Run: headless pygame with SDL's dummy video driver; simulated clock (each Clock.tick advances the game by its frame time, no real sleeping); random seed 0; keys injected as events and as key.get_pressed() state; mouse plan: one left click at the window centre at the start of phase 2, then a move to the lower-right quarter at the start of phase 3.
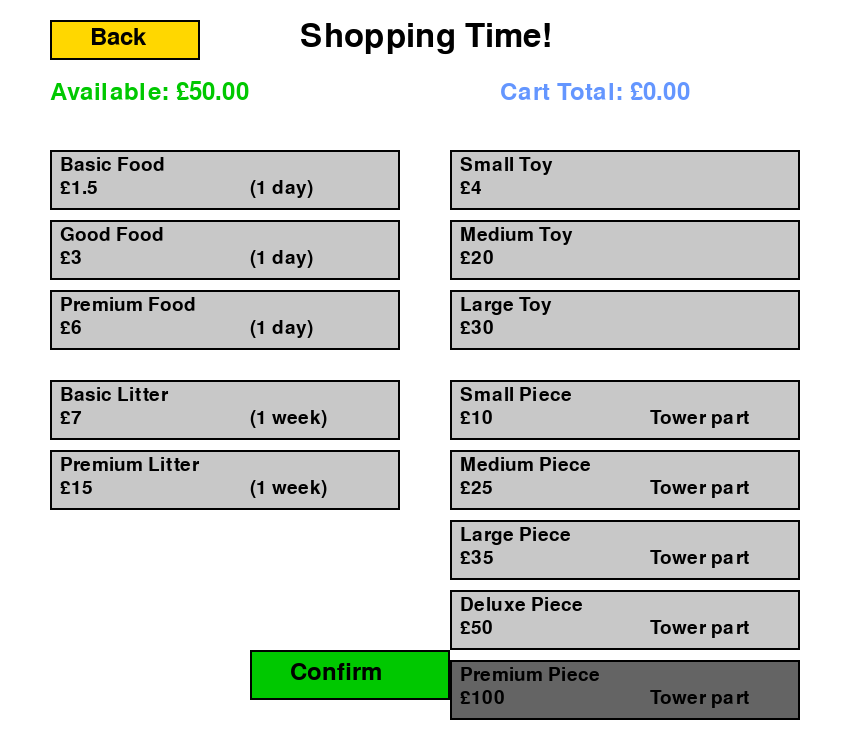
Frame 1 of 4 · flips 1–60 · no input
Frame 2 of 4 · flips 61–180 · clicked the window centre · tapped SPACE, RETURN · held RIGHT (→), D · screen unchanged from frame 1, image omitted
Frame 3 of 4 · flips 181–300 · moved the mouse to the lower-right quarter · held DOWN (↓), S · screen unchanged from frame 2, image omitted
Frame 4 of 4 · flips 301–420 · held LEFT (←), A, UP (↑), W · screen unchanged from frame 3, image omitted

The pygame program that drew these frames:

import pygame
import sys

class SpendingOptions:
    def __init__(self, screen, current_savings):
        #Store the screen and money available
        self.screen = screen
        self.current_savings = current_savings
        
        #create fonts in different sizes
        self.font = pygame.font.Font(None, 36)
        self.small_font = pygame.font.Font(None, 28)
        self.title_font = pygame.font.Font(None, 48)
        
        #define colors using RGB values (Red, Green, Blue)
        self.WHITE = (255, 255, 255)
        self.BLACK = (0, 0, 0)
        self.GRAY = (200, 200, 200)
        self.DARK_GRAY = (100, 100, 100)
        self.GREEN = (0, 200, 0)
        self.RED = (200, 0, 0)
        self.BLUE = (100, 150, 255)
        self.YELLOW = (255, 215, 0)
        
        #shopping cart - stores selected items from each category
        self.cart = {
            'food': None,      #will store selected food item
            'toy': None,       #will store selected toy item
            'litter': None,    #will store selected litter item
            'tower': None      #will store selected tower piece
        }
        
        #all available items organized by category
        self.items = {
            'food': [
                {'name': 'Basic Food', 'price': 1.5, 'desc': '(1 day)'},
                {'name': 'Good Food', 'price': 3, 'desc': '(1 day)'},
                {'name': 'Premium Food', 'price': 6, 'desc': '(1 day)'}
            ],
            'toy': [
                {'name': 'Small Toy', 'price': 4, 'desc': ''},
                {'name': 'Medium Toy', 'price': 20, 'desc': ''},
                {'name': 'Large Toy', 'price': 30, 'desc': ''}
            ],
            'litter': [
                {'name': 'Basic Litter', 'price': 7, 'desc': '(1 week)'},
                {'name': 'Premium Litter', 'price': 15, 'desc': '(1 week)'}
            ],
            'tower': [
                {'name': 'Small Piece', 'price': 10, 'desc': 'Tower part'},
                {'name': 'Medium Piece', 'price': 25, 'desc': 'Tower part'},
                {'name': 'Large Piece', 'price': 35, 'desc': 'Tower part'},
                {'name': 'Deluxe Piece', 'price': 50, 'desc': 'Tower part'},
                {'name': 'Premium Piece', 'price': 100, 'desc': 'Tower part'}
            ]
        }
        
        #lists to store button positions (will be created later)
        self.buttons = []
        self.confirm_button = None
        self.back_button = None
        
    def calculate_total(self):
        #add up the prices of all selected items
        total = 0
        for category, item in self.cart.items():
            if item is not None:  #only add if something is selected
                total += item['price']
        return total
    
    def create_buttons(self):
        #create all clickable button rectangles
        self.buttons = []
        y_start = 150          #buttons start 150 pixels from top
        x_left = 50            #left column starts at x=50
        x_right = 450          #right column starts at x=450
        
        # ceate food buttons in left column
        for i, item in enumerate(self.items['food']):
            #create rectangle: (x, y, width, height)
            rect = pygame.Rect(x_left, y_start + i * 70, 350, 60)
            #store button info
            self.buttons.append({
                'rect': rect,
                'category': 'food',
                'item': item,
                'index': i
            })
        
        #create toy buttons in right column
        y_start_right = 150
        for i, item in enumerate(self.items['toy']):
            rect = pygame.Rect(x_right, y_start_right + i * 70, 350, 60)
            self.buttons.append({
                'rect': rect,
                'category': 'toy',
                'item': item,
                'index': i
            })
        
        #create litter buttons in left column (below food)
        y_litter = y_start + len(self.items['food']) * 70 + 20
        for i, item in enumerate(self.items['litter']):
            rect = pygame.Rect(x_left, y_litter + i * 70, 350, 60)
            self.buttons.append({
                'rect': rect,
                'category': 'litter',
                'item': item,
                'index': i
            })
        
        #create tower buttons in right column (below toys)
        y_tower = y_start_right + len(self.items['toy']) * 70 + 20
        for i, item in enumerate(self.items['tower']):
            rect = pygame.Rect(x_right, y_tower + i * 70, 350, 60)
            self.buttons.append({
                'rect': rect,
                'category': 'tower',
                'item': item,
                'index': i
            })
        
        #create confirm button at bottom center
        self.confirm_button = pygame.Rect(250, 650, 200, 50)
        #create back button at top left
        self.back_button = pygame.Rect(50, 20, 150, 40)
    
    def draw(self):
        #clear screen with white background
        self.screen.fill(self.WHITE)
        
        #draw back button in top left
        pygame.draw.rect(self.screen, self.YELLOW, self.back_button) 
        pygame.draw.rect(self.screen, self.BLACK, self.back_button, 2)  
        back_text = self.font.render("Back", True, self.BLACK)
        self.screen.blit(back_text, (self.back_button.x + 40, self.back_button.y + 5))
        
        #draw title
        title = self.title_font.render("Shopping Time!", True, self.BLACK)
        self.screen.blit(title, (300, 20))
        
        #display available money
        savings_text = self.font.render(f"Available: £{self.current_savings:.2f}", True, self.GREEN)
        self.screen.blit(savings_text, (50, 80))
        
        #display cart total
        total = self.calculate_total()
        total_text = self.font.render(f"Cart Total: £{total:.2f}", True, self.BLUE)
        self.screen.blit(total_text, (500, 80))
        
        #draw all item buttons
        for btn in self.buttons:
            #check if this item is currently selected
            is_selected = (self.cart[btn['category']] == btn['item'])
            
            #calculate if player can afford this item
            #remove current selection's price, add this item's price
            can_afford = (total - (self.cart[btn['category']]['price'] if self.cart[btn['category']] else 0) + btn['item']['price']) <= self.current_savings
            
            #choose button color based on state
            if is_selected:
                color = self.GREEN  #green if selected
            elif not can_afford:
                color = self.DARK_GRAY  #dark gray if too expensive
            else:
                color = self.GRAY  #light gray if available
            
            #draw button rectangle
            pygame.draw.rect(self.screen, color, btn['rect'])
            pygame.draw.rect(self.screen, self.BLACK, btn['rect'], 2)  
            
            #draw text on button
            item_text = self.small_font.render(f"{btn['item']['name']}", True, self.BLACK)
            price_text = self.small_font.render(f"£{btn['item']['price']}", True, self.BLACK)
            desc_text = self.small_font.render(f"{btn['item']['desc']}", True, self.BLACK)
            
            #position text on button
            self.screen.blit(item_text, (btn['rect'].x + 10, btn['rect'].y + 5))
            self.screen.blit(price_text, (btn['rect'].x + 10, btn['rect'].y + 28))
            self.screen.blit(desc_text, (btn['rect'].x + 200, btn['rect'].y + 28))
        
        #draw confirm button (green if affordable, dark gray if not)
        confirm_color = self.GREEN if total <= self.current_savings else self.DARK_GRAY
        pygame.draw.rect(self.screen, confirm_color, self.confirm_button)
        pygame.draw.rect(self.screen, self.BLACK, self.confirm_button, 2)
        confirm_text = self.font.render("Confirm", True, self.BLACK)
        self.screen.blit(confirm_text, (self.confirm_button.x + 40, self.confirm_button.y + 10))
        
        #update display to show all changes
        pygame.display.flip()
    
    def run(self):
        #create all buttons
        self.create_buttons()
        clock = pygame.time.Clock()
        
        #main game loop
        while True:
            #check all events (mouse clicks, window close, etc)
            for event in pygame.event.get():
                #if window close button clicked
                if event.type == pygame.QUIT:
                    pygame.quit()
                    sys.exit()
                
                #if mouse button clicked
                if event.type == pygame.MOUSEBUTTONDOWN:
                    mouse_pos = event.pos  # Get click position
                    
                    #check if any item button was clicked
                    for btn in self.buttons:
                        if btn['rect'].collidepoint(mouse_pos):
                            #calculate new total if we select this item
                            current_total = self.calculate_total()
                            #remove old selection from this category
                            if self.cart[btn['category']]:
                                current_total -= self.cart[btn['category']]['price']
                            #add new item's price
                            new_total = current_total + btn['item']['price']
                            
                            #only add to cart if we can afford it
                            if new_total <= self.current_savings:
                                self.cart[btn['category']] = btn['item']
                    
                    #check if confirm button clicked
                    if self.confirm_button.collidepoint(mouse_pos):
                        total = self.calculate_total()
                        #only confirm if we can afford everything
                        if total <= self.current_savings:
                            return self.cart  #return purchases to main game
                    
                    #check if back button clicked
                    if self.back_button.collidepoint(mouse_pos):
                        return None  #rturn None to cancel shopping
            
            self.draw()
            clock.tick(60) # 60 frames per second


#test code - only runs if this file is run directly
if __name__ == "__main__":
    pygame.init()
    screen = pygame.display.set_mode((850, 750))
    pygame.display.set_caption("Spending Options Test")
    
    #create shopping screen with £50 available
    spending = SpendingOptions(screen, 50)
    result = spending.run()
    
    #print what was purchased
    if result:
        print("Purchases made:")
        for category, item in result.items():
            if item:
                print(f"  {category}: {item['name']} - £{item['price']}")
    else:
        print("Shopping cancelled")
    
    pygame.quit()
